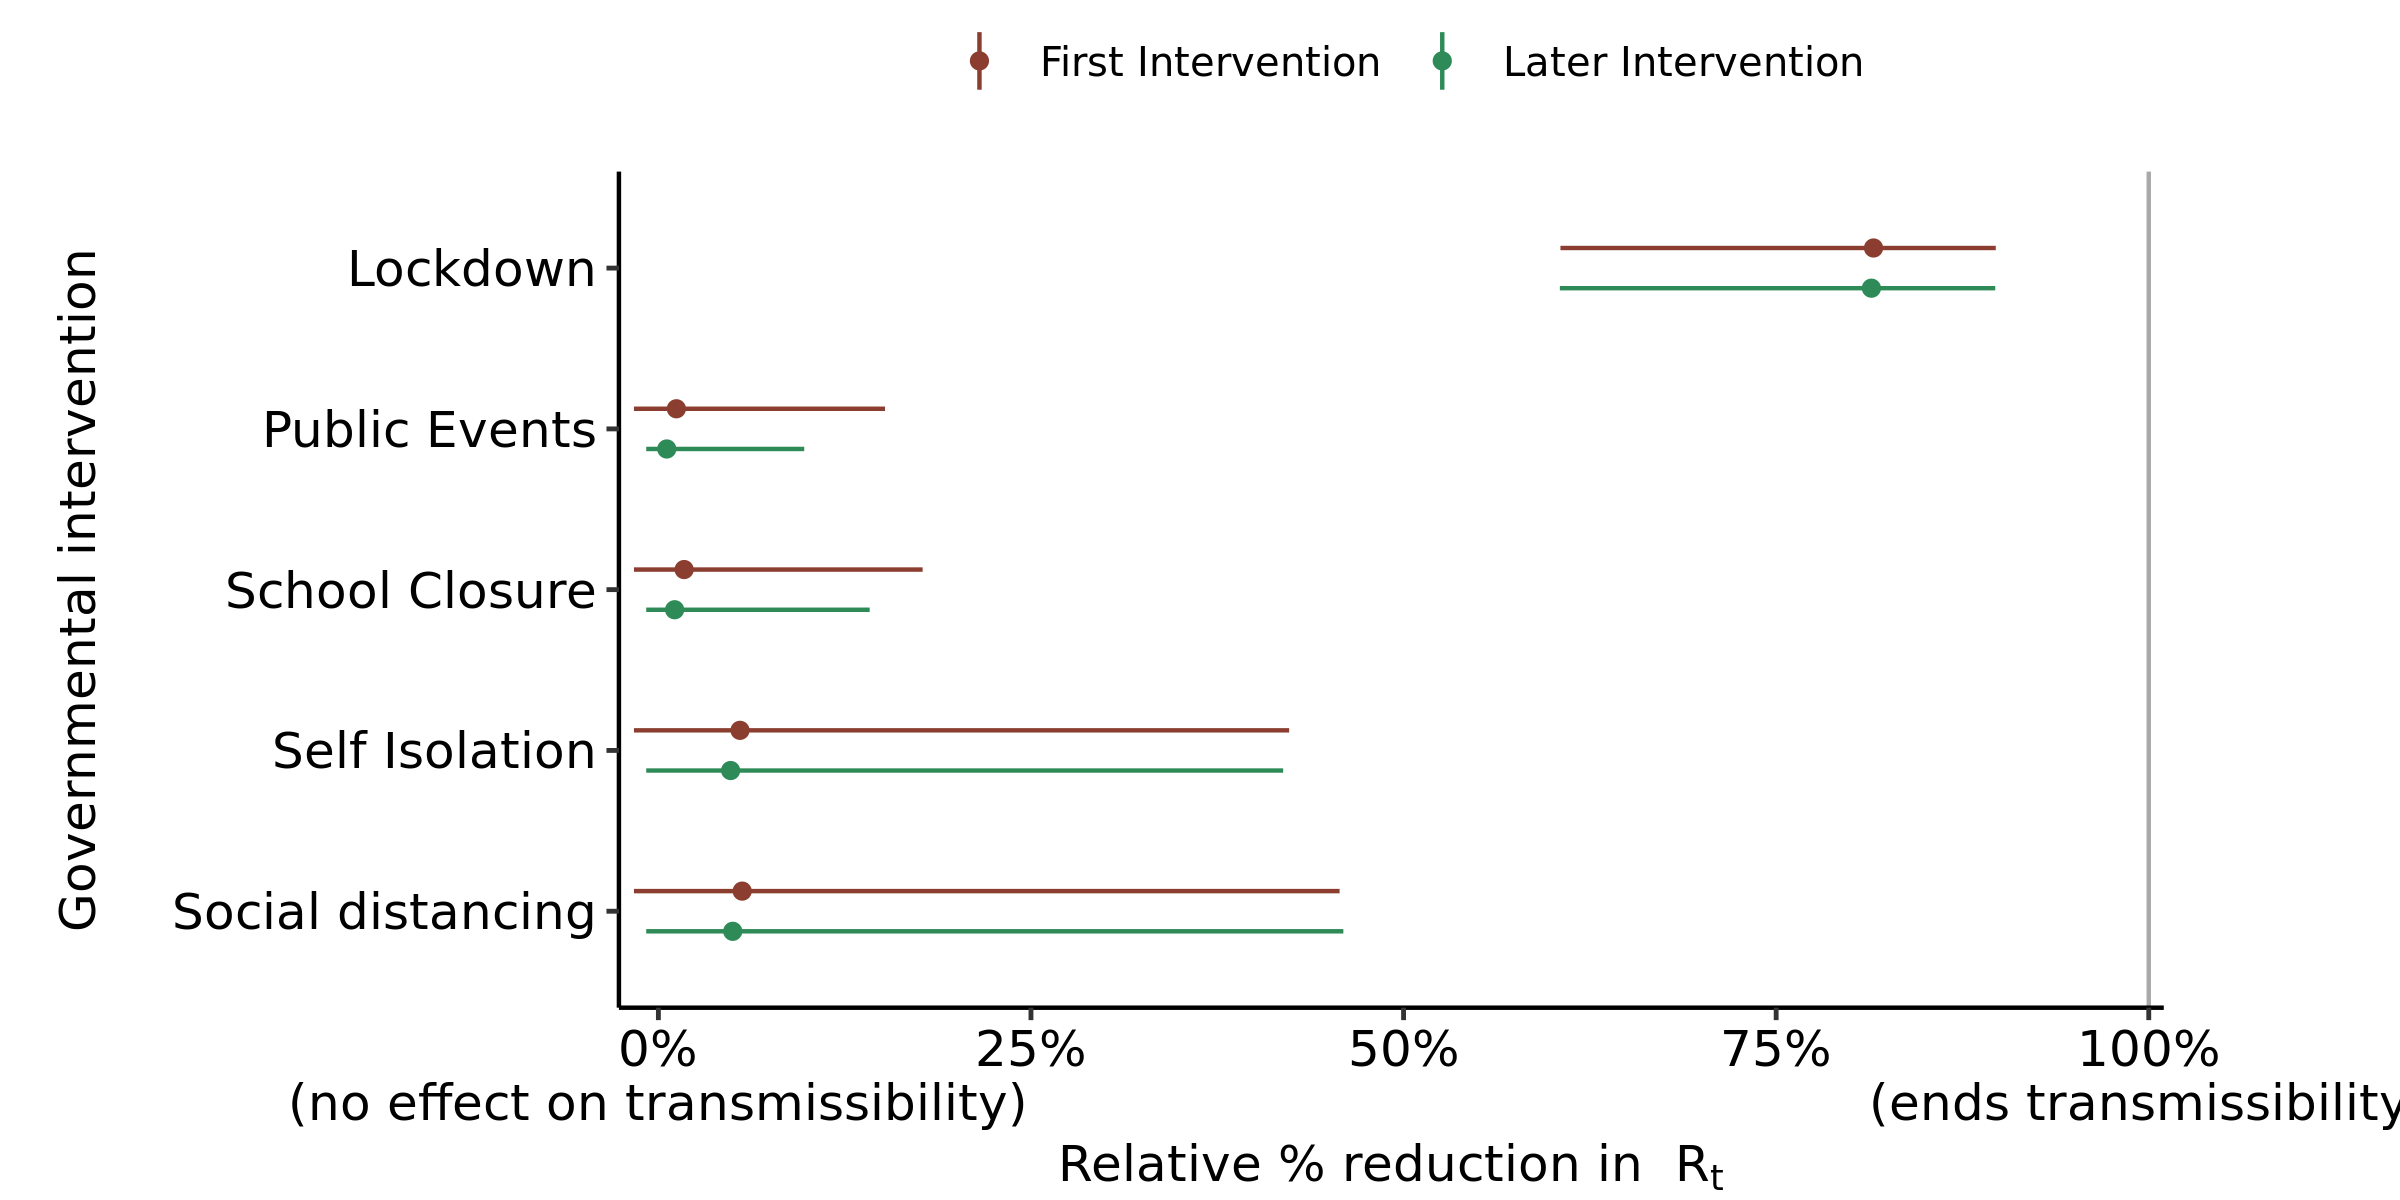

Values plotted in this chart, from the file beside it:
, parameter, outer_width, inner_width, point_est, ll, l, m, h, hh, type
1, School Closure, 0.95, 0.9, mean, -0.01639, -0.01639, 0.01728, 0.1242, 0.1773, First Intervention
2, Self Isolation, 0.95, 0.9, mean, -0.01639, -0.01638, 0.05477, 0.3137, 0.4232, First Intervention
3, Public Events, 0.95, 0.9, mean, -0.0164, -0.01639, 0.01207, 0.1078, 0.1521, First Intervention
4, Lockdown, 0.95, 0.9, mean, 0.6053, 0.669, 0.8153, 0.8874, 0.8974, First Intervention
5, Social distancing, 0.95, 0.9, mean, -0.01639, -0.01637, 0.05623, 0.334, 0.4571, First Intervention
6, School Closure, 0.95, 0.9, mean, -0.008165, -0.008165, 0.0109, 0.09523, 0.1418, Later Intervention
7, Self Isolation, 0.95, 0.9, mean, -0.008165, -0.008165, 0.04848, 0.3071, 0.4192, Later Intervention
8, Public Events, 0.95, 0.9, mean, -0.008165, -0.008165, 0.005622, 0.06672, 0.09784, Later Intervention
9, Lockdown, 0.95, 0.9, mean, 0.6049, 0.6681, 0.8139, 0.8874, 0.897, Later Intervention
10, Social distancing, 0.95, 0.9, mean, -0.008165, -0.008165, 0.04989, 0.3328, 0.4596, Later Intervention
